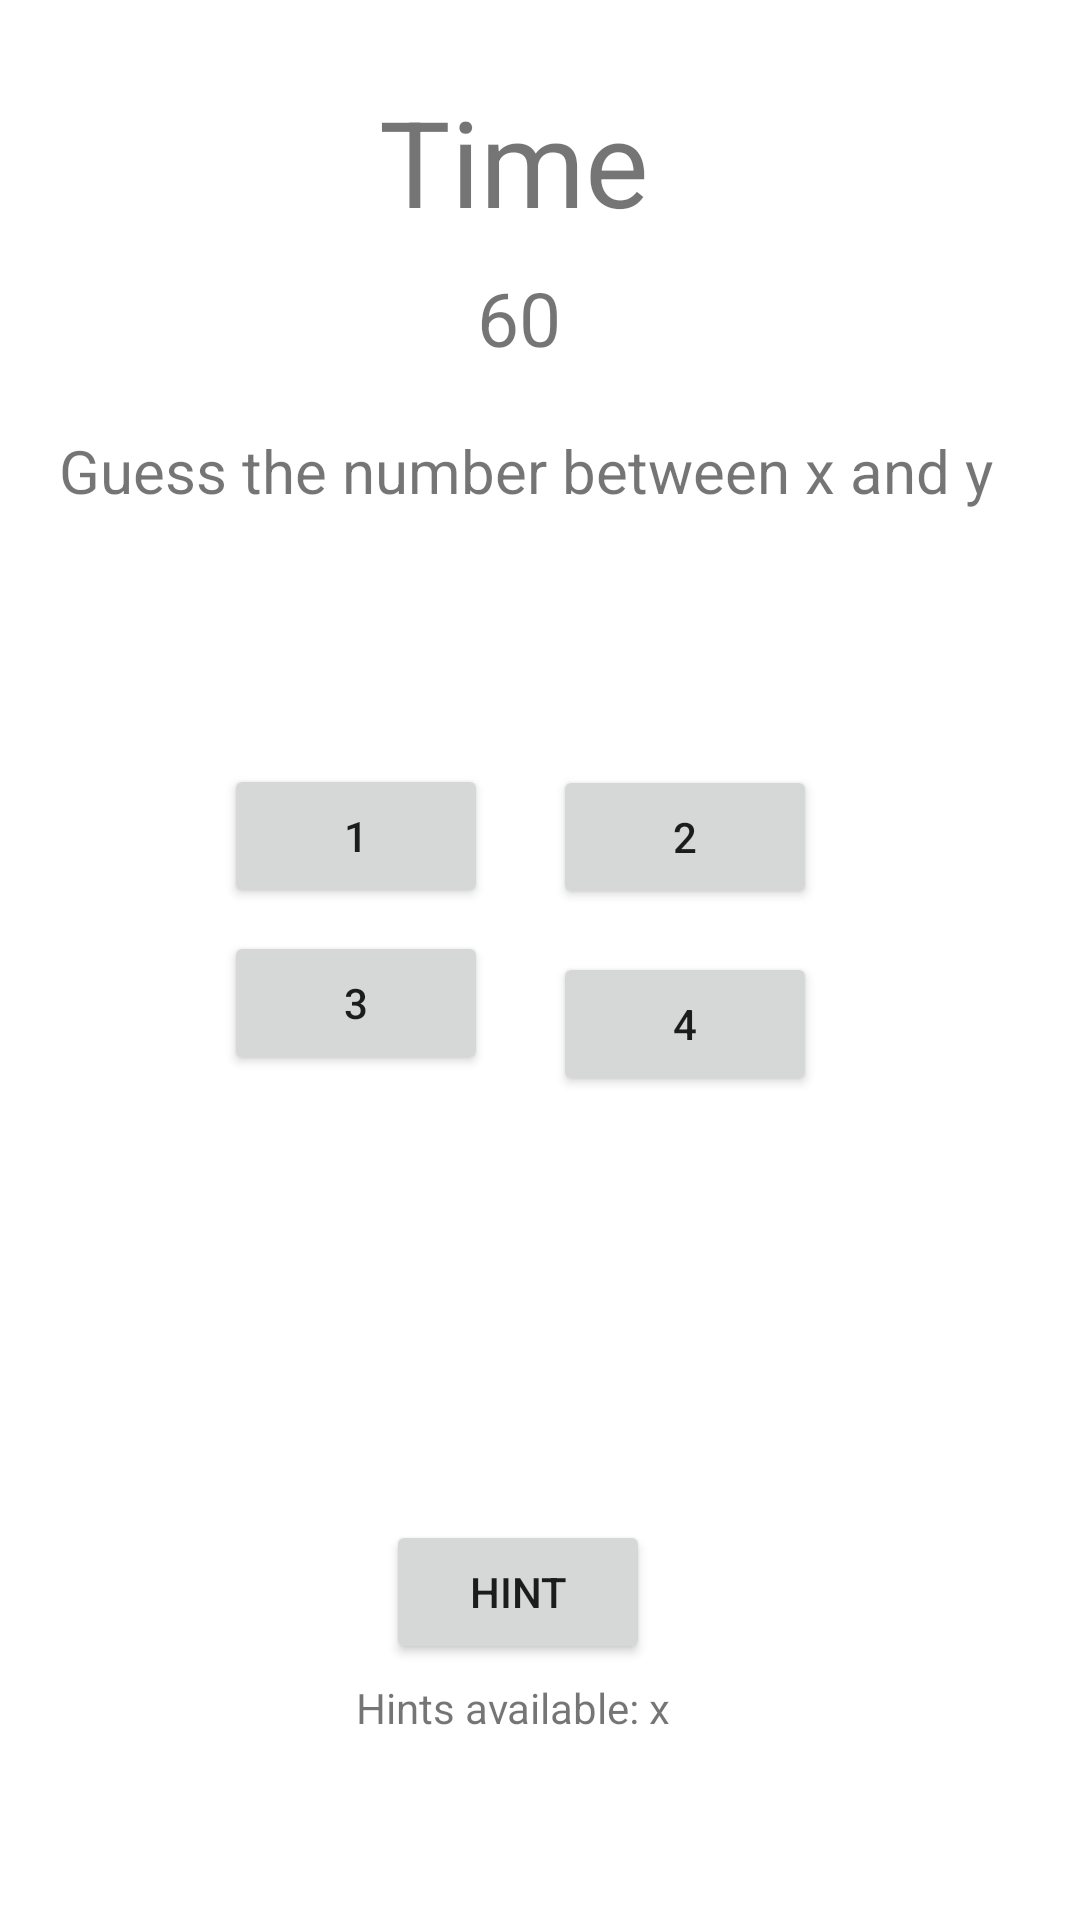

Here is an Android app screen rendered from its layout file. Give the layout XML and the strings, colors and styles it references.
<!-- AndroidManifest.xml: application theme Theme.NumberCharades -->
<!-- res/layout/activity_play_area.xml -->
<?xml version="1.0" encoding="utf-8"?>
<androidx.constraintlayout.widget.ConstraintLayout xmlns:android="http://schemas.android.com/apk/res/android"
    xmlns:app="http://schemas.android.com/apk/res-auto"
    xmlns:tools="http://schemas.android.com/tools"
    android:layout_width="match_parent"
    android:layout_height="match_parent"
    tools:context=".PlayArea">

    <TextView
        android:id="@+id/textView2"
        android:layout_width="wrap_content"
        android:layout_height="wrap_content"
        android:text="Time"
        android:textSize="40dp"
        app:layout_constraintBottom_toBottomOf="parent"
        app:layout_constraintEnd_toEndOf="parent"
        app:layout_constraintHorizontal_bias="0.468"
        app:layout_constraintStart_toStartOf="parent"
        app:layout_constraintTop_toTopOf="parent"
        app:layout_constraintVertical_bias="0.046" />

    <TextView
        android:id="@+id/textView3"
        android:layout_width="wrap_content"
        android:layout_height="wrap_content"
        android:text="60"
        android:textSize="25dp"
        app:layout_constraintBottom_toBottomOf="parent"
        app:layout_constraintEnd_toEndOf="parent"
        app:layout_constraintHorizontal_bias="0.479"
        app:layout_constraintStart_toStartOf="parent"
        app:layout_constraintTop_toTopOf="parent"
        app:layout_constraintVertical_bias="0.147" />

    <TextView
        android:id="@+id/textView4"
        android:layout_width="wrap_content"
        android:layout_height="wrap_content"
        android:text="Guess the number between x and y "
        android:textSize="20dp"
        app:layout_constraintBottom_toBottomOf="parent"
        app:layout_constraintEnd_toEndOf="parent"
        app:layout_constraintHorizontal_bias="0.449"
        app:layout_constraintStart_toStartOf="parent"
        app:layout_constraintTop_toTopOf="parent"
        app:layout_constraintVertical_bias="0.234" />

    <Button
        android:id="@+id/button7"
        android:layout_width="wrap_content"
        android:layout_height="wrap_content"
        android:text="1"
        app:layout_constraintBottom_toBottomOf="parent"
        app:layout_constraintEnd_toEndOf="parent"
        app:layout_constraintHorizontal_bias="0.275"
        app:layout_constraintStart_toStartOf="parent"
        app:layout_constraintTop_toTopOf="parent"
        app:layout_constraintVertical_bias="0.43" />

    <Button
        android:id="@+id/button8"
        android:layout_width="wrap_content"
        android:layout_height="wrap_content"
        android:text="2"
        app:layout_constraintBottom_toBottomOf="parent"
        app:layout_constraintEnd_toEndOf="parent"
        app:layout_constraintHorizontal_bias="0.678"
        app:layout_constraintStart_toStartOf="parent"
        app:layout_constraintTop_toTopOf="parent"
        app:layout_constraintVertical_bias="0.431" />

    <Button
        android:id="@+id/button9"
        android:layout_width="wrap_content"
        android:layout_height="wrap_content"
        android:text="3"
        app:layout_constraintBottom_toBottomOf="parent"
        app:layout_constraintEnd_toEndOf="parent"
        app:layout_constraintHorizontal_bias="0.275"
        app:layout_constraintStart_toStartOf="parent"
        app:layout_constraintTop_toTopOf="parent"
        app:layout_constraintVertical_bias="0.524" />

    <Button
        android:id="@+id/button10"
        android:layout_width="wrap_content"
        android:layout_height="wrap_content"
        android:layout_marginTop="100dp"
        android:text="4"
        app:layout_constraintBottom_toBottomOf="parent"
        app:layout_constraintEnd_toEndOf="parent"
        app:layout_constraintHorizontal_bias="0.678"
        app:layout_constraintStart_toStartOf="parent"
        app:layout_constraintTop_toTopOf="parent"
        app:layout_constraintVertical_bias="0.442" />

    <Button
        android:id="@+id/button11"
        android:layout_width="wrap_content"
        android:layout_height="wrap_content"
        android:layout_marginStart="50dp"
        android:layout_marginEnd="50dp"
        android:text="hint"
        app:layout_constraintBottom_toBottomOf="parent"
        app:layout_constraintEnd_toEndOf="parent"
        app:layout_constraintHorizontal_bias="0.457"
        app:layout_constraintStart_toStartOf="parent"
        app:layout_constraintTop_toTopOf="parent"
        app:layout_constraintVertical_bias="0.856" />

    <TextView
        android:id="@+id/textView5"
        android:layout_width="wrap_content"
        android:layout_height="wrap_content"
        android:text="Hints available: x"
        app:layout_constraintBottom_toBottomOf="parent"
        app:layout_constraintEnd_toEndOf="parent"
        app:layout_constraintHorizontal_bias="0.465"
        app:layout_constraintStart_toStartOf="parent"
        app:layout_constraintTop_toTopOf="parent"
        app:layout_constraintVertical_bias="0.901" />

    <TextView
        android:id="@+id/textView6"
        android:layout_width="wrap_content"
        android:layout_height="wrap_content"
        android:text="hint Display"
        android:textSize="20dp"
        android:visibility="invisible"
        app:layout_constraintBottom_toBottomOf="parent"
        app:layout_constraintEnd_toEndOf="parent"
        app:layout_constraintHorizontal_bias="0.462"
        app:layout_constraintStart_toStartOf="parent"
        app:layout_constraintTop_toTopOf="parent"
        app:layout_constraintVertical_bias="0.731" />

    <TextView
        android:id="@+id/textView7"
        android:layout_width="wrap_content"
        android:layout_height="wrap_content"
        android:text="Correct/Incorrect"
        android:textSize="20dp"
        android:visibility="invisible"
        app:layout_constraintBottom_toBottomOf="parent"
        app:layout_constraintEnd_toEndOf="parent"
        app:layout_constraintHorizontal_bias="0.456"
        app:layout_constraintStart_toStartOf="parent"
        app:layout_constraintTop_toTopOf="parent"
        app:layout_constraintVertical_bias="0.327" />


    <TextView
        android:id="@+id/textView8"
        android:layout_width="wrap_content"
        android:layout_height="wrap_content"
        android:text="+5"
        android:textColor="#32CD32"
        android:visibility="invisible"
        app:layout_constraintBottom_toBottomOf="parent"
        app:layout_constraintEnd_toEndOf="parent"
        app:layout_constraintHorizontal_bias="0.569"
        app:layout_constraintStart_toStartOf="parent"
        app:layout_constraintTop_toTopOf="parent"
        app:layout_constraintVertical_bias="0.153" />

    <TextView
        android:id="@+id/textView9"
        android:layout_width="wrap_content"
        android:layout_height="wrap_content"
        android:text="Game over"
        android:visibility="invisible"
        app:layout_constraintBottom_toBottomOf="parent"
        app:layout_constraintEnd_toEndOf="parent"
        app:layout_constraintHorizontal_bias="0.456"
        app:layout_constraintStart_toStartOf="parent"
        app:layout_constraintTop_toTopOf="parent"
        app:layout_constraintVertical_bias="0.285" />

    <TextView
        android:id="@+id/textView10"
        android:layout_width="wrap_content"
        android:layout_height="wrap_content"
        android:text="Score: x "
        android:visibility="invisible"
        app:layout_constraintBottom_toBottomOf="parent"
        app:layout_constraintEnd_toEndOf="parent"
        app:layout_constraintHorizontal_bias="0.48"
        app:layout_constraintStart_toStartOf="parent"
        app:layout_constraintTop_toTopOf="parent"
        app:layout_constraintVertical_bias="0.619" />



</androidx.constraintlayout.widget.ConstraintLayout>
<!-- resources referenced by this layout -->
<resources>
  <style name="Theme.NumberCharades" parent="Theme.MaterialComponents.DayNight.NoActionBar">
          
          <item name="colorPrimary">@color/purple_500</item>
          <item name="colorPrimaryVariant">@color/purple_700</item>
          <item name="colorOnPrimary">@color/white</item>
          
          <item name="colorSecondary">@color/teal_200</item>
          <item name="colorSecondaryVariant">@color/teal_700</item>
          <item name="colorOnSecondary">@color/black</item>
          
          <item name="android:statusBarColor" tools:targetApi="l">?attr/colorPrimaryVariant</item>
          
      </style>
  <!-- not gathered from this repository: default colours our renderer supplied (Android Studio template values) -->
  <color name="purple_500">#FF6200EE</color>
  <color name="purple_700">#FF3700B3</color>
  <color name="teal_200">#FF03DAC5</color>
  <color name="teal_700">#FF018786</color>
  <color name="black">#FF000000</color>
  <color name="white">#FFFFFFFF</color>
</resources>
